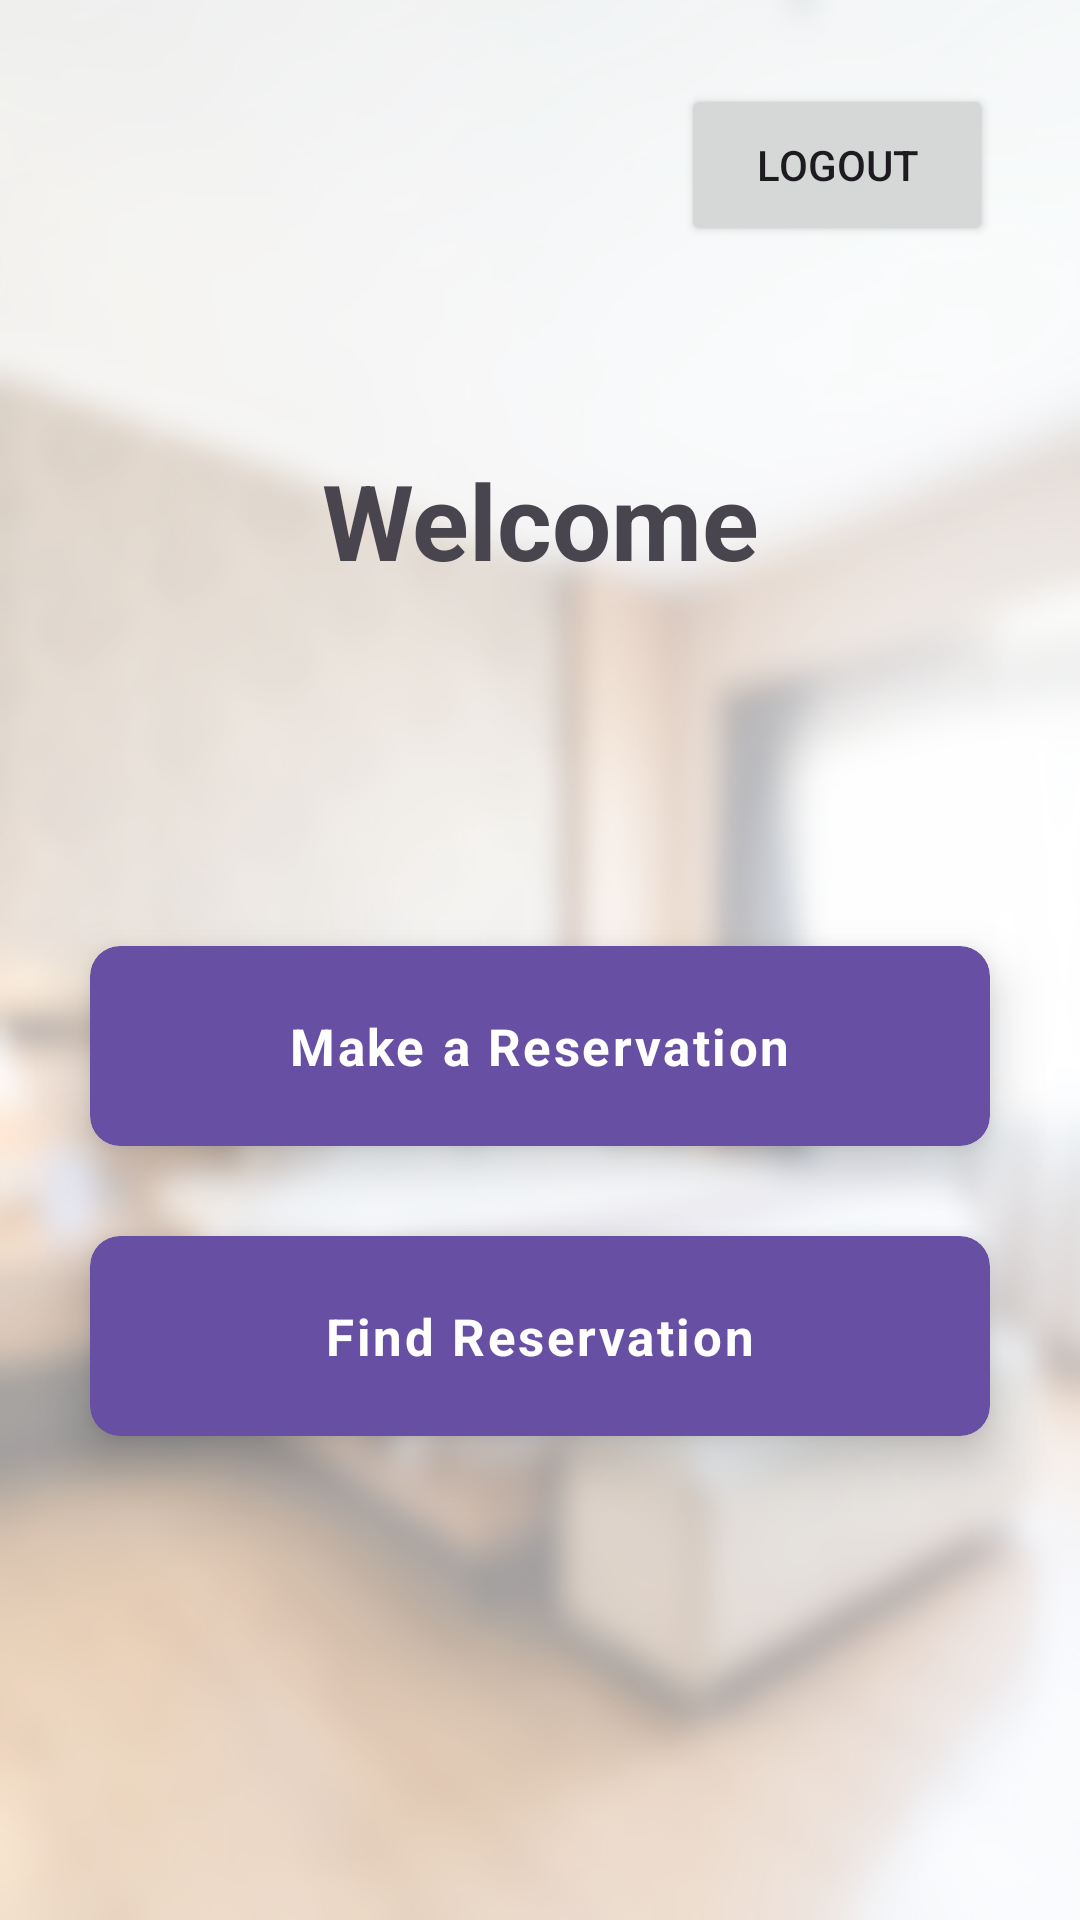

This screen was rendered from an Android layout file. Write that file and the resources it references.
<!-- AndroidManifest.xml: application theme Theme.Material3.Light -->
<!-- res/layout/activity_main.xml -->
<?xml version="1.0" encoding="utf-8"?>
<androidx.constraintlayout.widget.ConstraintLayout xmlns:android="http://schemas.android.com/apk/res/android"
    xmlns:app="http://schemas.android.com/apk/res-auto"
    xmlns:tools="http://schemas.android.com/tools"
    android:id="@+id/linearLayout"
    android:layout_width="match_parent"
    android:layout_height="match_parent"
    android:background="@drawable/bg_layer"
    android:gravity="center"
    tools:context=".MainActivity">

    <TextView
        android:id="@+id/user_details"
        android:layout_width="0dp"
        android:layout_height="wrap_content"
        android:layout_marginStart="20dp"
        android:layout_marginTop="30dp"
        android:layout_marginEnd="20dp"
        android:gravity="center"
        android:textSize="25dp"
        app:layout_constraintEnd_toEndOf="parent"
        app:layout_constraintHorizontal_bias="0.0"
        app:layout_constraintStart_toStartOf="parent"
        app:layout_constraintTop_toBottomOf="@+id/textView3" />

    <Button
        android:id="@+id/logout"
        android:layout_width="104dp"
        android:layout_height="54dp"
        android:layout_marginEnd="29dp"
        android:text="Logout"
        app:layout_constraintBottom_toBottomOf="parent"
        app:layout_constraintEnd_toEndOf="parent"
        app:layout_constraintHorizontal_bias="1.0"
        app:layout_constraintStart_toStartOf="parent"
        app:layout_constraintTop_toTopOf="parent"
        app:layout_constraintVertical_bias="0.048" />

    <TextView
        android:id="@+id/textView3"
        android:layout_width="0dp"
        android:layout_height="wrap_content"
        android:gravity="center"
        android:text="Welcome"
        android:textSize="35dp"
        android:textStyle="bold"
        app:layout_constraintBottom_toBottomOf="parent"
        app:layout_constraintEnd_toEndOf="parent"
        app:layout_constraintStart_toStartOf="parent"
        app:layout_constraintTop_toTopOf="parent"
        app:layout_constraintVertical_bias="0.253" />

    <androidx.cardview.widget.CardView
        android:id="@+id/cvReservation"
        android:layout_width="match_parent"
        android:layout_height="wrap_content"
        android:layout_marginHorizontal="30dp"
        android:layout_marginTop="55dp"
        app:cardBackgroundColor="?colorPrimary"
        app:cardCornerRadius="10dp"
        app:cardElevation="10dp"
        app:layout_constraintTop_toBottomOf="@+id/user_details">

        <TextView
            android:layout_width="wrap_content"
            android:layout_height="wrap_content"
            android:layout_gravity="center"
            android:drawablePadding="10dp"
            android:letterSpacing="0.05"
            android:paddingVertical="22dp"
            android:text="Make a Reservation"
            android:textColor="@color/white"
            android:textSize="17sp"
            android:textStyle="bold"
            app:drawableStartCompat="@drawable/ic_add" />

    </androidx.cardview.widget.CardView>

    <androidx.cardview.widget.CardView
        android:id="@+id/cvFind"
        android:layout_width="match_parent"
        android:layout_height="wrap_content"
        android:layout_marginHorizontal="30dp"
        android:layout_marginTop="30dp"
        app:cardBackgroundColor="?colorPrimary"
        app:cardCornerRadius="10dp"
        app:cardElevation="10dp"
        app:layout_constraintTop_toBottomOf="@+id/cvReservation"
        tools:layout_editor_absoluteX="20dp">

        <TextView
            android:layout_width="wrap_content"
            android:layout_height="wrap_content"
            android:layout_gravity="center"
            android:drawablePadding="10dp"
            android:letterSpacing="0.05"
            android:paddingVertical="22dp"
            android:text="Find Reservation"
            android:textColor="@color/white"
            android:textSize="17sp"
            android:textStyle="bold"
            app:drawableStartCompat="@drawable/ic_search" />

    </androidx.cardview.widget.CardView>

</androidx.constraintlayout.widget.ConstraintLayout>
<!-- resources referenced by this layout -->
<resources>
  <!-- drawable bg_layer (drawable) -->
  <layer-list xmlns:android="http://schemas.android.com/apk/res/android">
  
      
      <item android:drawable="@drawable/bg" />
  
      
      <item>
          <shape android:shape="rectangle">
              <solid android:color="#99FFFFFF" /> 
          </shape>
      </item>
  
  </layer-list>
  <!-- drawable bg: jpg bitmap (drawable, 281832 bytes) -->
  <!-- not gathered from this repository: default colours our renderer supplied (Android Studio template values) -->
  <color name="white">#FFFFFFFF</color>
</resources>
